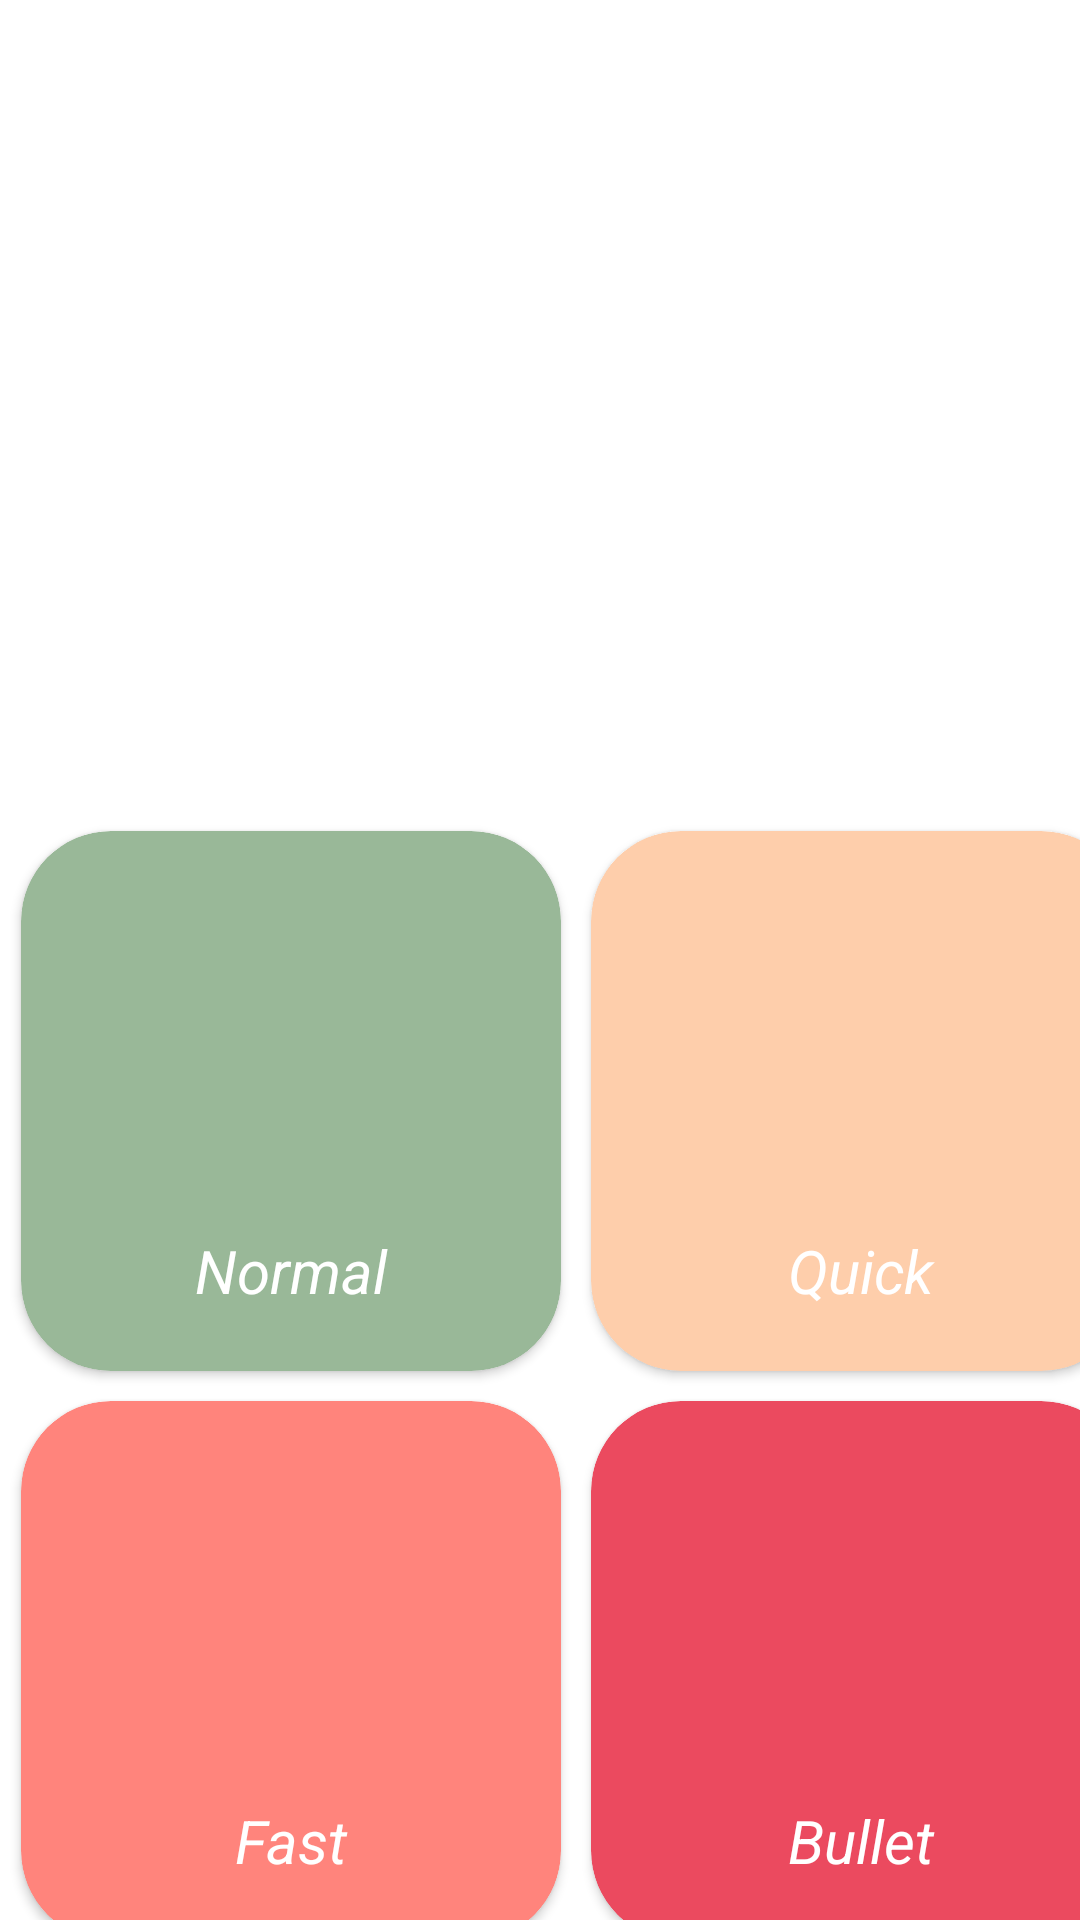

Write the Android layout XML for this screen, with the resource values it uses.
<!-- AndroidManifest.xml: application theme Theme.ChessMobile -->
<!-- res/layout/fragment_play.xml -->
<?xml version="1.0" encoding="utf-8"?>
<FrameLayout xmlns:android="http://schemas.android.com/apk/res/android"
    xmlns:app="http://schemas.android.com/apk/res-auto"
    xmlns:tools="http://schemas.android.com/tools"
    android:layout_width="match_parent"
    android:layout_height="match_parent"
    tools:context=".Fragments.PlayFragment">

    <androidx.constraintlayout.widget.ConstraintLayout
        android:layout_width="match_parent"
        android:layout_height="match_parent">

        <androidx.cardview.widget.CardView
            android:id="@+id/cwNormal"
            android:layout_width="180dp"
            android:layout_height="180dp"
            android:layout_marginStart="7dp"
            android:layout_marginTop="180dp"
            app:cardBackgroundColor="#99B898"
            app:cardCornerRadius="30dp"
            app:layout_constraintBottom_toBottomOf="parent"
            app:layout_constraintEnd_toEndOf="parent"
            app:layout_constraintHorizontal_bias="0.0"
            app:layout_constraintStart_toStartOf="parent"
            app:layout_constraintTop_toTopOf="parent"
            app:layout_constraintVertical_bias="0.347">

            <androidx.constraintlayout.widget.ConstraintLayout
                android:layout_width="match_parent"
                android:layout_height="match_parent">

                <TextView
                    android:id="@+id/textView2"
                    android:layout_width="match_parent"
                    android:layout_height="wrap_content"
                    android:layout_marginBottom="20dp"
                    android:text="Normal"
                    android:textAlignment="center"
                    android:textColor="#FFFFFF"
                    android:textSize="20dp"
                    android:textStyle="italic"
                    app:layout_constraintBottom_toBottomOf="parent"
                    app:layout_constraintEnd_toEndOf="parent"
                    app:layout_constraintHorizontal_bias="0.0"
                    app:layout_constraintStart_toStartOf="parent"
                    app:layout_constraintTop_toTopOf="parent"
                    app:layout_constraintVertical_bias="1.0" />
            </androidx.constraintlayout.widget.ConstraintLayout>
        </androidx.cardview.widget.CardView>

        <androidx.cardview.widget.CardView
            android:id="@+id/cwBullet"
            android:layout_width="180dp"
            android:layout_height="180dp"
            android:layout_marginStart="10dp"
            android:layout_marginTop="180dp"
            android:layout_marginEnd="37dp"
            app:cardBackgroundColor="#FECEAB"
            app:cardCornerRadius="30dp"
            app:layout_constraintBottom_toBottomOf="parent"
            app:layout_constraintEnd_toEndOf="parent"
            app:layout_constraintHorizontal_bias="0.0"
            app:layout_constraintStart_toEndOf="@+id/cwNormal"
            app:layout_constraintTop_toTopOf="parent"
            app:layout_constraintVertical_bias="0.347">

            <androidx.constraintlayout.widget.ConstraintLayout
                android:layout_width="match_parent"
                android:layout_height="match_parent">

                <TextView
                    android:id="@+id/textView4"
                    android:layout_width="match_parent"
                    android:layout_height="wrap_content"
                    android:layout_marginBottom="20dp"
                    android:text="Quick"
                    android:textAlignment="center"
                    android:textColor="#FFFFFF"
                    android:textSize="20dp"
                    android:textStyle="italic"

                    app:layout_constraintBottom_toBottomOf="parent"
                    app:layout_constraintEnd_toEndOf="parent"
                    app:layout_constraintStart_toStartOf="parent"
                    app:layout_constraintTop_toTopOf="parent"
                    app:layout_constraintVertical_bias="1.0" />
            </androidx.constraintlayout.widget.ConstraintLayout>
        </androidx.cardview.widget.CardView>

        <androidx.cardview.widget.CardView
            android:id="@+id/cardView"
            android:layout_width="180dp"
            android:layout_height="180dp"
            android:layout_marginStart="7dp"
            android:layout_marginTop="10dp"
            app:cardBackgroundColor="#FF847C"
            app:cardCornerRadius="30dp"
            app:layout_constraintBottom_toBottomOf="parent"
            app:layout_constraintEnd_toEndOf="parent"
            app:layout_constraintHorizontal_bias="0.0"
            app:layout_constraintStart_toStartOf="parent"
            app:layout_constraintTop_toBottomOf="@+id/cwNormal"
            app:layout_constraintVertical_bias="0.0">

            <androidx.constraintlayout.widget.ConstraintLayout
                android:layout_width="match_parent"
                android:layout_height="match_parent">

                <TextView
                    android:id="@+id/txt"
                    android:layout_width="match_parent"
                    android:layout_height="wrap_content"
                    android:layout_marginBottom="20dp"
                    android:text="Fast"
                    android:textAlignment="center"
                    android:textColor="#FFFFFF"
                    android:textSize="20dp"
                    android:textStyle="italic"
                    app:layout_constraintBottom_toBottomOf="parent"
                    app:layout_constraintEnd_toEndOf="parent"
                    app:layout_constraintHorizontal_bias="0.0"
                    app:layout_constraintStart_toStartOf="parent"
                    app:layout_constraintTop_toTopOf="parent"
                    app:layout_constraintVertical_bias="1.0" />
            </androidx.constraintlayout.widget.ConstraintLayout>
        </androidx.cardview.widget.CardView>

        <androidx.cardview.widget.CardView
            android:layout_width="180dp"
            android:layout_height="180dp"
            android:layout_marginStart="10dp"
            android:layout_marginTop="10dp"
            app:cardBackgroundColor="#EB4A5F"
            app:cardCornerRadius="30dp"
            app:layout_constraintBottom_toBottomOf="parent"
            app:layout_constraintEnd_toEndOf="parent"
            app:layout_constraintHorizontal_bias="0.0"
            app:layout_constraintStart_toEndOf="@+id/cardView"
            app:layout_constraintTop_toBottomOf="@+id/cwBullet"
            app:layout_constraintVertical_bias="0.0">

            <androidx.constraintlayout.widget.ConstraintLayout
                android:layout_width="match_parent"
                android:layout_height="match_parent">

                <TextView
                    android:id="@+id/textView6"
                    android:layout_width="match_parent"
                    android:layout_height="wrap_content"
                    android:layout_marginBottom="20dp"
                    android:text="Bullet"
                    android:textAlignment="center"
                    android:textColor="#FFFFFF"
                    android:textSize="20dp"
                    android:textStyle="italic"
                    app:layout_constraintBottom_toBottomOf="parent"
                    app:layout_constraintEnd_toEndOf="parent"
                    app:layout_constraintStart_toStartOf="parent"
                    app:layout_constraintTop_toTopOf="parent"
                    app:layout_constraintVertical_bias="1.0" />
            </androidx.constraintlayout.widget.ConstraintLayout>
        </androidx.cardview.widget.CardView>

        <TextView
            android:id="@+id/txtTitleMenu"
            android:layout_width="wrap_content"
            android:layout_height="wrap_content"
            android:text="CHESS MOBILE "
            android:textColor="@color/white"
            android:textSize="40dp"
            android:textStyle="bold"
            app:layout_constraintBottom_toBottomOf="parent"
            app:layout_constraintEnd_toEndOf="parent"
            app:layout_constraintHorizontal_bias="0.522"
            app:layout_constraintStart_toStartOf="parent"
            app:layout_constraintTop_toTopOf="parent"
            app:layout_constraintVertical_bias="0.08" />

    </androidx.constraintlayout.widget.ConstraintLayout>

</FrameLayout>
<!-- resources referenced by this layout -->
<resources>
  <color name="white">#FFFFFFFF</color>
  <style name="Theme.ChessMobile" parent="Theme.MaterialComponents.DayNight.DarkActionBar">
          
          <item name="colorPrimary">@color/purple_500</item>
          <item name="colorPrimaryVariant">@color/purple_700</item>
          <item name="colorOnPrimary">@color/white</item>
          
          <item name="colorSecondary">@color/teal_200</item>
          <item name="colorSecondaryVariant">@color/teal_700</item>
          <item name="colorOnSecondary">@color/black</item>
          
          <item name="android:statusBarColor" tools:targetApi="l">?attr/colorPrimaryVariant</item>
          
      </style>
  <color name="purple_500">#FF6200EE</color>
  <color name="purple_700">#FF3700B3</color>
  <color name="teal_200">#FF03DAC5</color>
  <color name="teal_700">#FF018786</color>
  <color name="black">#FF000000</color>
</resources>
